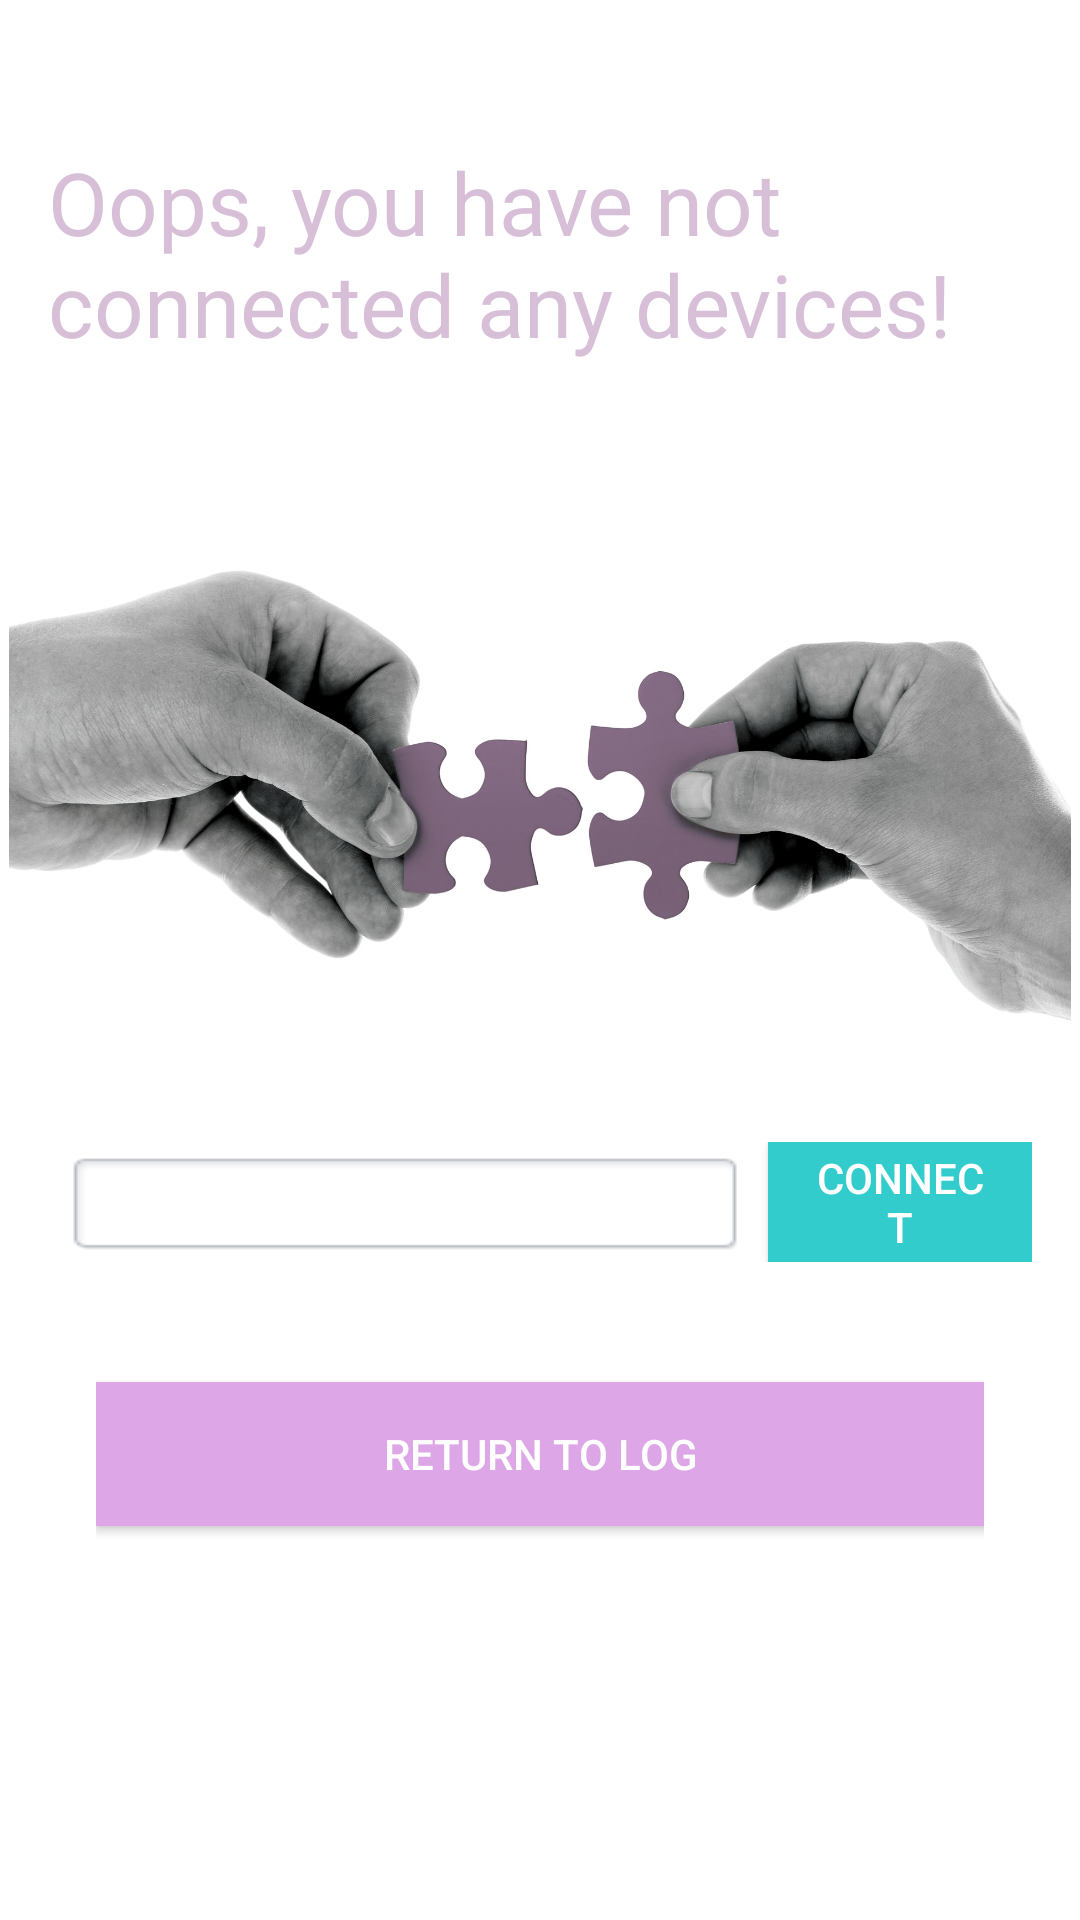

Write the Android layout XML for this screen, with the resource values it uses.
<!-- AndroidManifest.xml: application theme Theme.AppCompat.Light.DarkActionBar -->
<!-- res/layout/activity_connect.xml -->
<?xml version="1.0" encoding="utf-8"?>
<TableLayout xmlns:android="http://schemas.android.com/apk/res/android"
    android:background="@mipmap/connect_bg"
    android:layout_width="match_parent" android:layout_height="match_parent">

    <TableRow>
        <TextView
            android:id="@+id/connect_fail"
            android:layout_width="wrap_content"
            android:layout_height="wrap_content"
            android:paddingStart="16dp"
            android:paddingEnd="16dp"
            android:paddingTop="48dp"
            android:textSize="14pt"
            android:fontFamily="sans-serif"
            android:textColor="#D8BFD8"
            android:text="@string/connect_content"/>
    </TableRow>

    <TableRow>
        <ImageView
            android:id="@+id/connect"
            android:layout_width="260dp"
            android:layout_height="260dp"
            android:paddingTop="24sp"
            android:contentDescription="@string/connect_fail"
            android:src="@mipmap/connect"/>
    </TableRow>

    <LinearLayout
        android:layout_width="wrap_content"
        android:layout_height="wrap_content"
        android:paddingStart="16dp"
        android:paddingEnd="16dp">
        <Spinner
            android:id="@+id/device_number"
            android:layout_width="240dp"
            android:layout_height="40dp"
            android:paddingStart="16dp"
            android:paddingEnd="16dp"
            style="android:dropDownListViewStyle"
            android:autofillHints="@string/device_number"
            android:hint="@string/device_number"
            android:textSize="8pt"
            android:background="@mipmap/text_frame"
            android:inputType="number"
            android:singleLine="true"
            android:textColorHint="#A9A9A0" />
        <Button
            android:paddingStart="12dp"
            android:paddingEnd="12dp"
            android:id="@+id/button_connect"
            android:layout_width="wrap_content"
            android:layout_height="match_parent"
            android:text="@string/connect"
            android:textColor="#FFFFFF"
            android:background="#33CCCC" />
    </LinearLayout>

    <TableRow android:paddingStart="32dp"
        android:paddingEnd="32dp"
        android:paddingVertical="16dp">
        <Button
            android:id="@+id/button_return_log"
            android:layout_width="match_parent"
            android:layout_height="wrap_content"
            android:paddingStart="0dp"
            android:paddingEnd="64dp"
            android:layout_marginVertical="24sp"
            android:text="@string/Return"
            android:textColor="#FFFFFF"
            android:background="#dda6e6" />
    </TableRow>


</TableLayout>
<!-- resources referenced by this layout -->
<resources>
  <!-- mipmap connect: jpg bitmap (mipmap-xhdpi, 213661 bytes) -->
  <!-- mipmap connect_bg: png bitmap (mipmap-xhdpi, 1193 bytes) -->
  <!-- mipmap text_frame: png bitmap (mipmap-xhdpi, 638 bytes) -->
  <string name="Return">Return to log</string>
  <string name="connect">Connect</string>
  <string name="connect_content">Oops, you have not connected any devices!</string>
  <string name="connect_fail">Connect fail</string>
  <string name="device_number">Fill in the device number</string>
</resources>
